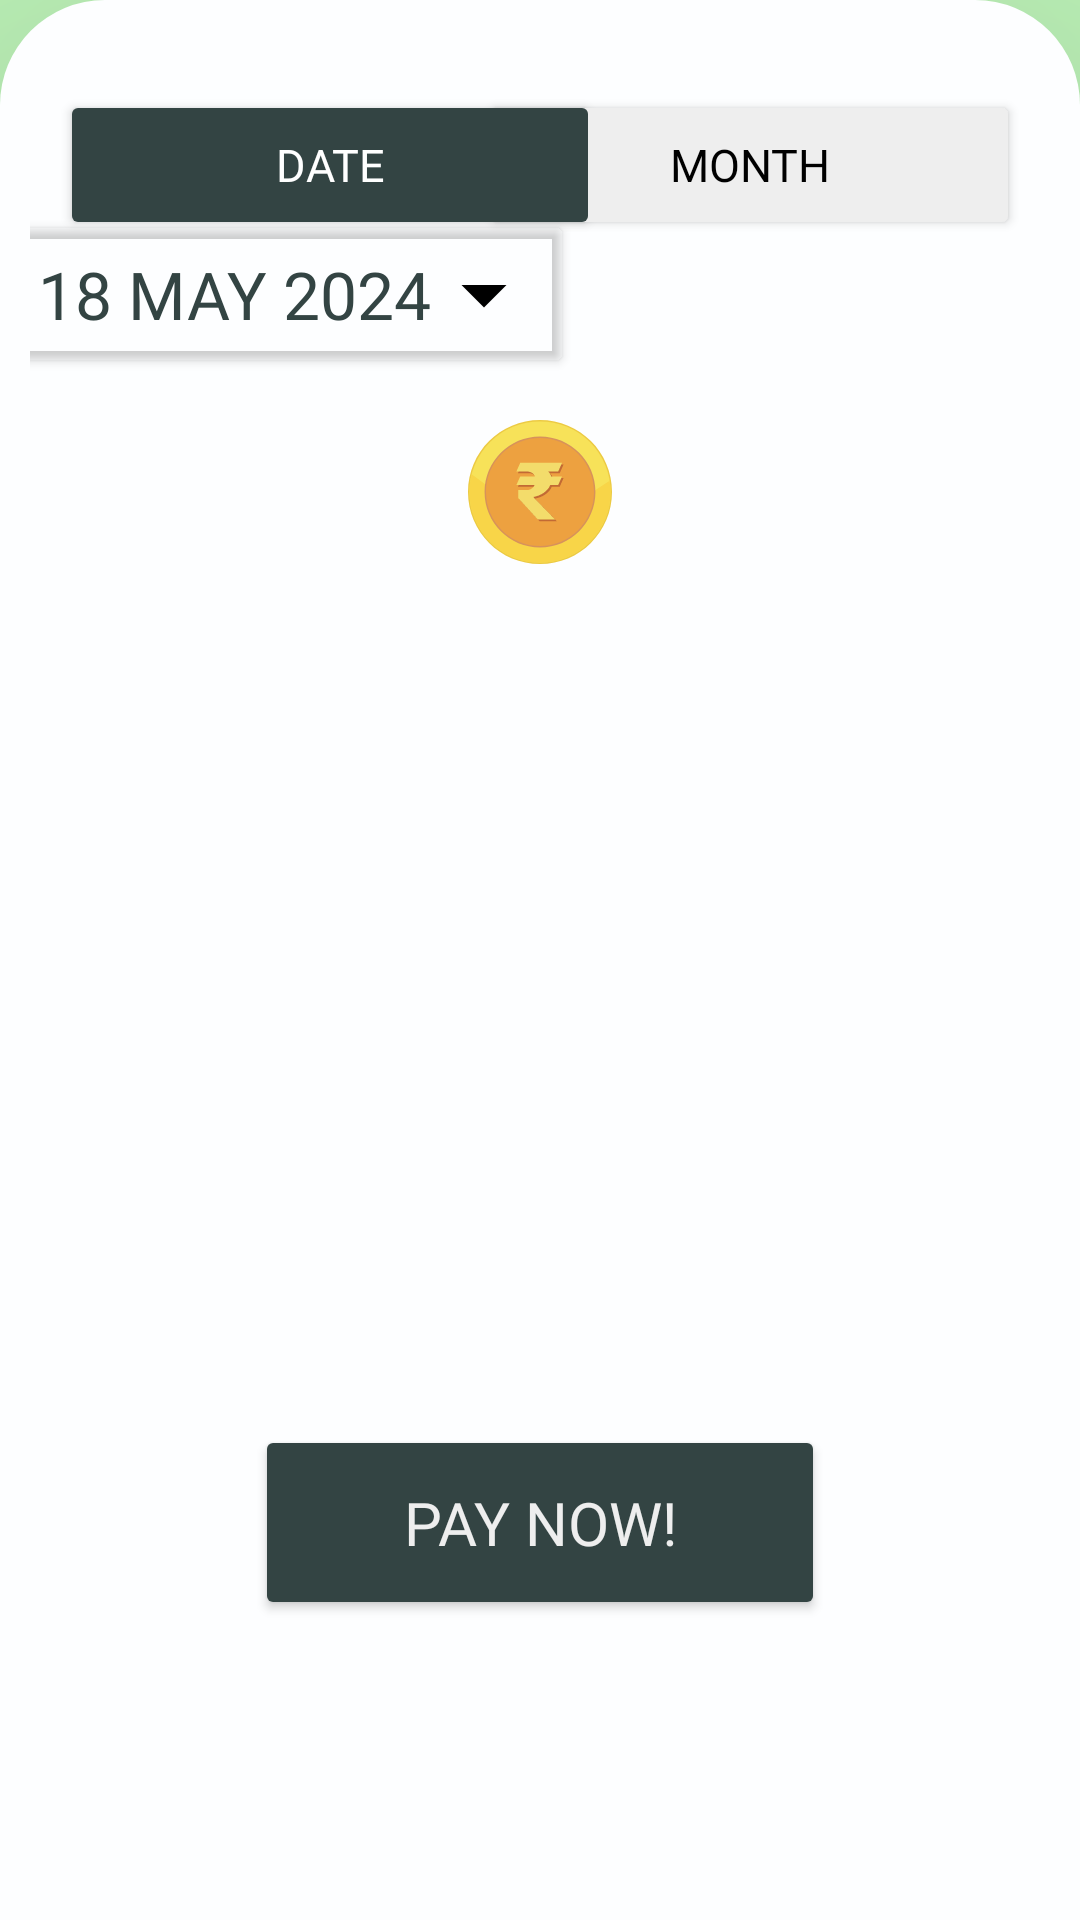

Android layout source for this screen:
<!-- AndroidManifest.xml: application theme Theme.Paylog -->
<!-- res/layout/fragment_home.xml -->
<?xml version="1.0" encoding="utf-8"?>
<androidx.constraintlayout.widget.ConstraintLayout xmlns:android="http://schemas.android.com/apk/res/android"
    xmlns:app="http://schemas.android.com/apk/res-auto"
    xmlns:tools="http://schemas.android.com/tools"
    android:layout_width="match_parent"
    android:layout_height="match_parent"
    tools:context=".HomeFragment">


    <ImageView
        android:id="@+id/imageView"
        android:layout_width="wrap_content"
        android:layout_height="wrap_content"
        android:layout_marginTop="140dp"
        android:src="@drawable/gold_coin_rupee_icon"
        android:translationZ="180dp"
        app:layout_constraintEnd_toEndOf="parent"
        app:layout_constraintStart_toStartOf="parent"
        app:layout_constraintTop_toTopOf="@+id/top_frame">

    </ImageView>


    
    <FrameLayout
        android:id="@+id/top_frame"
        android:layout_width="match_parent"
        android:layout_height="match_parent"
        android:background="#C6FFC1"></FrameLayout>


    
    <androidx.constraintlayout.widget.ConstraintLayout
        android:id="@+id/middle_frame"
        android:layout_width="match_parent"
        android:layout_height="640dp"
        android:background="@drawable/nav_bg2"
        android:elevation="30dp"
        android:padding="10dp"
        android:translationZ="90dp"
        app:layout_constraintBottom_toBottomOf="parent"
        app:layout_constraintEnd_toEndOf="parent"
        app:layout_constraintStart_toStartOf="parent">

        <Button
            android:id="@+id/month"
            android:layout_width="180dp"
            android:layout_height="50dp"
            android:layout_marginTop="20dp"
            android:layout_marginEnd="10dp"
            android:backgroundTint="@color/light"
            android:fontFamily="@font/baloo"
            android:text="Month"
            android:textColor="@color/black"
            android:textSize="15sp"
            app:layout_constraintEnd_toEndOf="parent"
            app:layout_constraintTop_toTopOf="parent" />

        <Button
            android:id="@+id/today"
            android:layout_width="180dp"
            android:layout_height="50dp"
            android:layout_marginStart="10dp"
            android:layout_marginTop="20dp"
            android:backgroundTint="@color/dark"
            android:fontFamily="@font/baloo"
            android:text="Date"
            android:textColor="@color/white"
            android:textSize="15sp"
            app:layout_constraintStart_toStartOf="parent"
            app:layout_constraintTop_toTopOf="parent" />

        <Button
            android:id="@+id/curr_date"
            android:layout_width="wrap_content"
            android:layout_height="wrap_content"
            android:layout_marginLeft="-10dp"
            android:layout_marginTop="40dp"
            android:backgroundTint="@android:color/transparent"
            android:drawableEnd="@drawable/baseline_arrow_drop_down_24"
            android:fontFamily="@font/baloo"
            android:text="18 May 2024"
            android:textColor="@color/dark"
            android:textSize="22sp"
            app:layout_constraintStart_toStartOf="parent"
            app:layout_constraintTop_toTopOf="@+id/today">

        </Button>

        <ScrollView
            android:layout_width="match_parent"
            android:layout_height="350dp"
            android:layout_marginTop="-80dp"
            android:layout_marginBottom="80dp"
            app:layout_constraintBottom_toBottomOf="parent"
            app:layout_constraintEnd_toEndOf="parent"
            app:layout_constraintStart_toStartOf="parent"
            app:layout_constraintTop_toBottomOf="@+id/curr_date">

            <LinearLayout
                android:layout_width="match_parent"
                android:layout_height="match_parent"
                android:layout_marginLeft="10dp"
                android:orientation="vertical">

                <TableLayout
                    android:id="@+id/tableLayout"
                    android:layout_width="match_parent"
                    android:layout_height="wrap_content"
                    android:stretchColumns="0">

                    <TableRow>

                    </TableRow>
                </TableLayout>

            </LinearLayout>
        </ScrollView>

        <Button
            android:id="@+id/payNow"
            android:layout_width="190dp"
            android:layout_height="65dp"
            android:text="Pay Now!"
            android:backgroundTint="@color/dark"
            android:fontFamily="@font/baloo"
            android:textSize="20sp"
            android:textColor="@color/light"
            app:layout_constraintBottom_toBottomOf="parent"
            app:layout_constraintEnd_toEndOf="parent"
            android:layout_marginBottom="90dp"

            app:layout_constraintStart_toStartOf="parent" />

    </androidx.constraintlayout.widget.ConstraintLayout>

    

    <TextView
        android:id="@+id/toolbar_expense"
        android:layout_width="wrap_content"
        android:layout_height="wrap_content"
        android:fontFamily="@font/bungee"
        android:layout_marginTop="35dp"
        android:text="Total Spent"
        android:textColor="#34656D"
        android:textSize="20sp"
        app:layout_constraintEnd_toEndOf="parent"
        app:layout_constraintStart_toStartOf="parent"
        app:layout_constraintTop_toTopOf="parent" />

    <TextView
        android:id="@+id/toolbar_money"
        android:layout_width="wrap_content"
        android:layout_height="wrap_content"
        android:layout_marginTop="-40dp"
        android:fontFamily="@font/bungee"
        android:text="₹12,112"
        android:textColor="#334443"
        android:textSize="45sp"
        app:layout_constraintEnd_toEndOf="parent"
        app:layout_constraintStart_toStartOf="parent"
        app:layout_constraintTop_toBottomOf="@+id/toolbar_expense" />


</androidx.constraintlayout.widget.ConstraintLayout>
<!-- resources referenced by this layout -->
<resources>
  <color name="black">#FF000000</color>
  <color name="dark">#334443</color>
  <color name="light">#EEEEEE</color>
  <color name="white">#FFFFFFFF</color>
  <!-- drawable baseline_arrow_drop_down_24 (drawable) -->
  <vector xmlns:android="http://schemas.android.com/apk/res/android" android:height="36dp" android:tint="#000000" android:viewportHeight="24" android:viewportWidth="24" android:width="36dp">
        
      <path android:fillColor="@android:color/white" android:pathData="M7,10l5,5 5,-5z"/>
      
  </vector>
  <!-- drawable gold_coin_rupee_icon: vector/xml drawable (drawable, 3155 chars, omitted) -->
  <!-- drawable nav_bg2 (drawable) -->
  <?xml version="1.0" encoding="UTF-8"?>
  <shape xmlns:android="http://schemas.android.com/apk/res/android"
      android:shape="rectangle">
      <solid android:color="#FDFEFF" />
      <corners
          android:topLeftRadius="35dp"
          android:topRightRadius="35dp"
          android:bottomLeftRadius="0dp"
          android:bottomRightRadius="0dp" />
  </shape>
  <style name="Theme.Paylog" parent="Base.Theme.Paylog" />
  <style name="Base.Theme.Paylog" parent="Theme.Material3.DayNight.NoActionBar">
          
          
      </style>
</resources>
